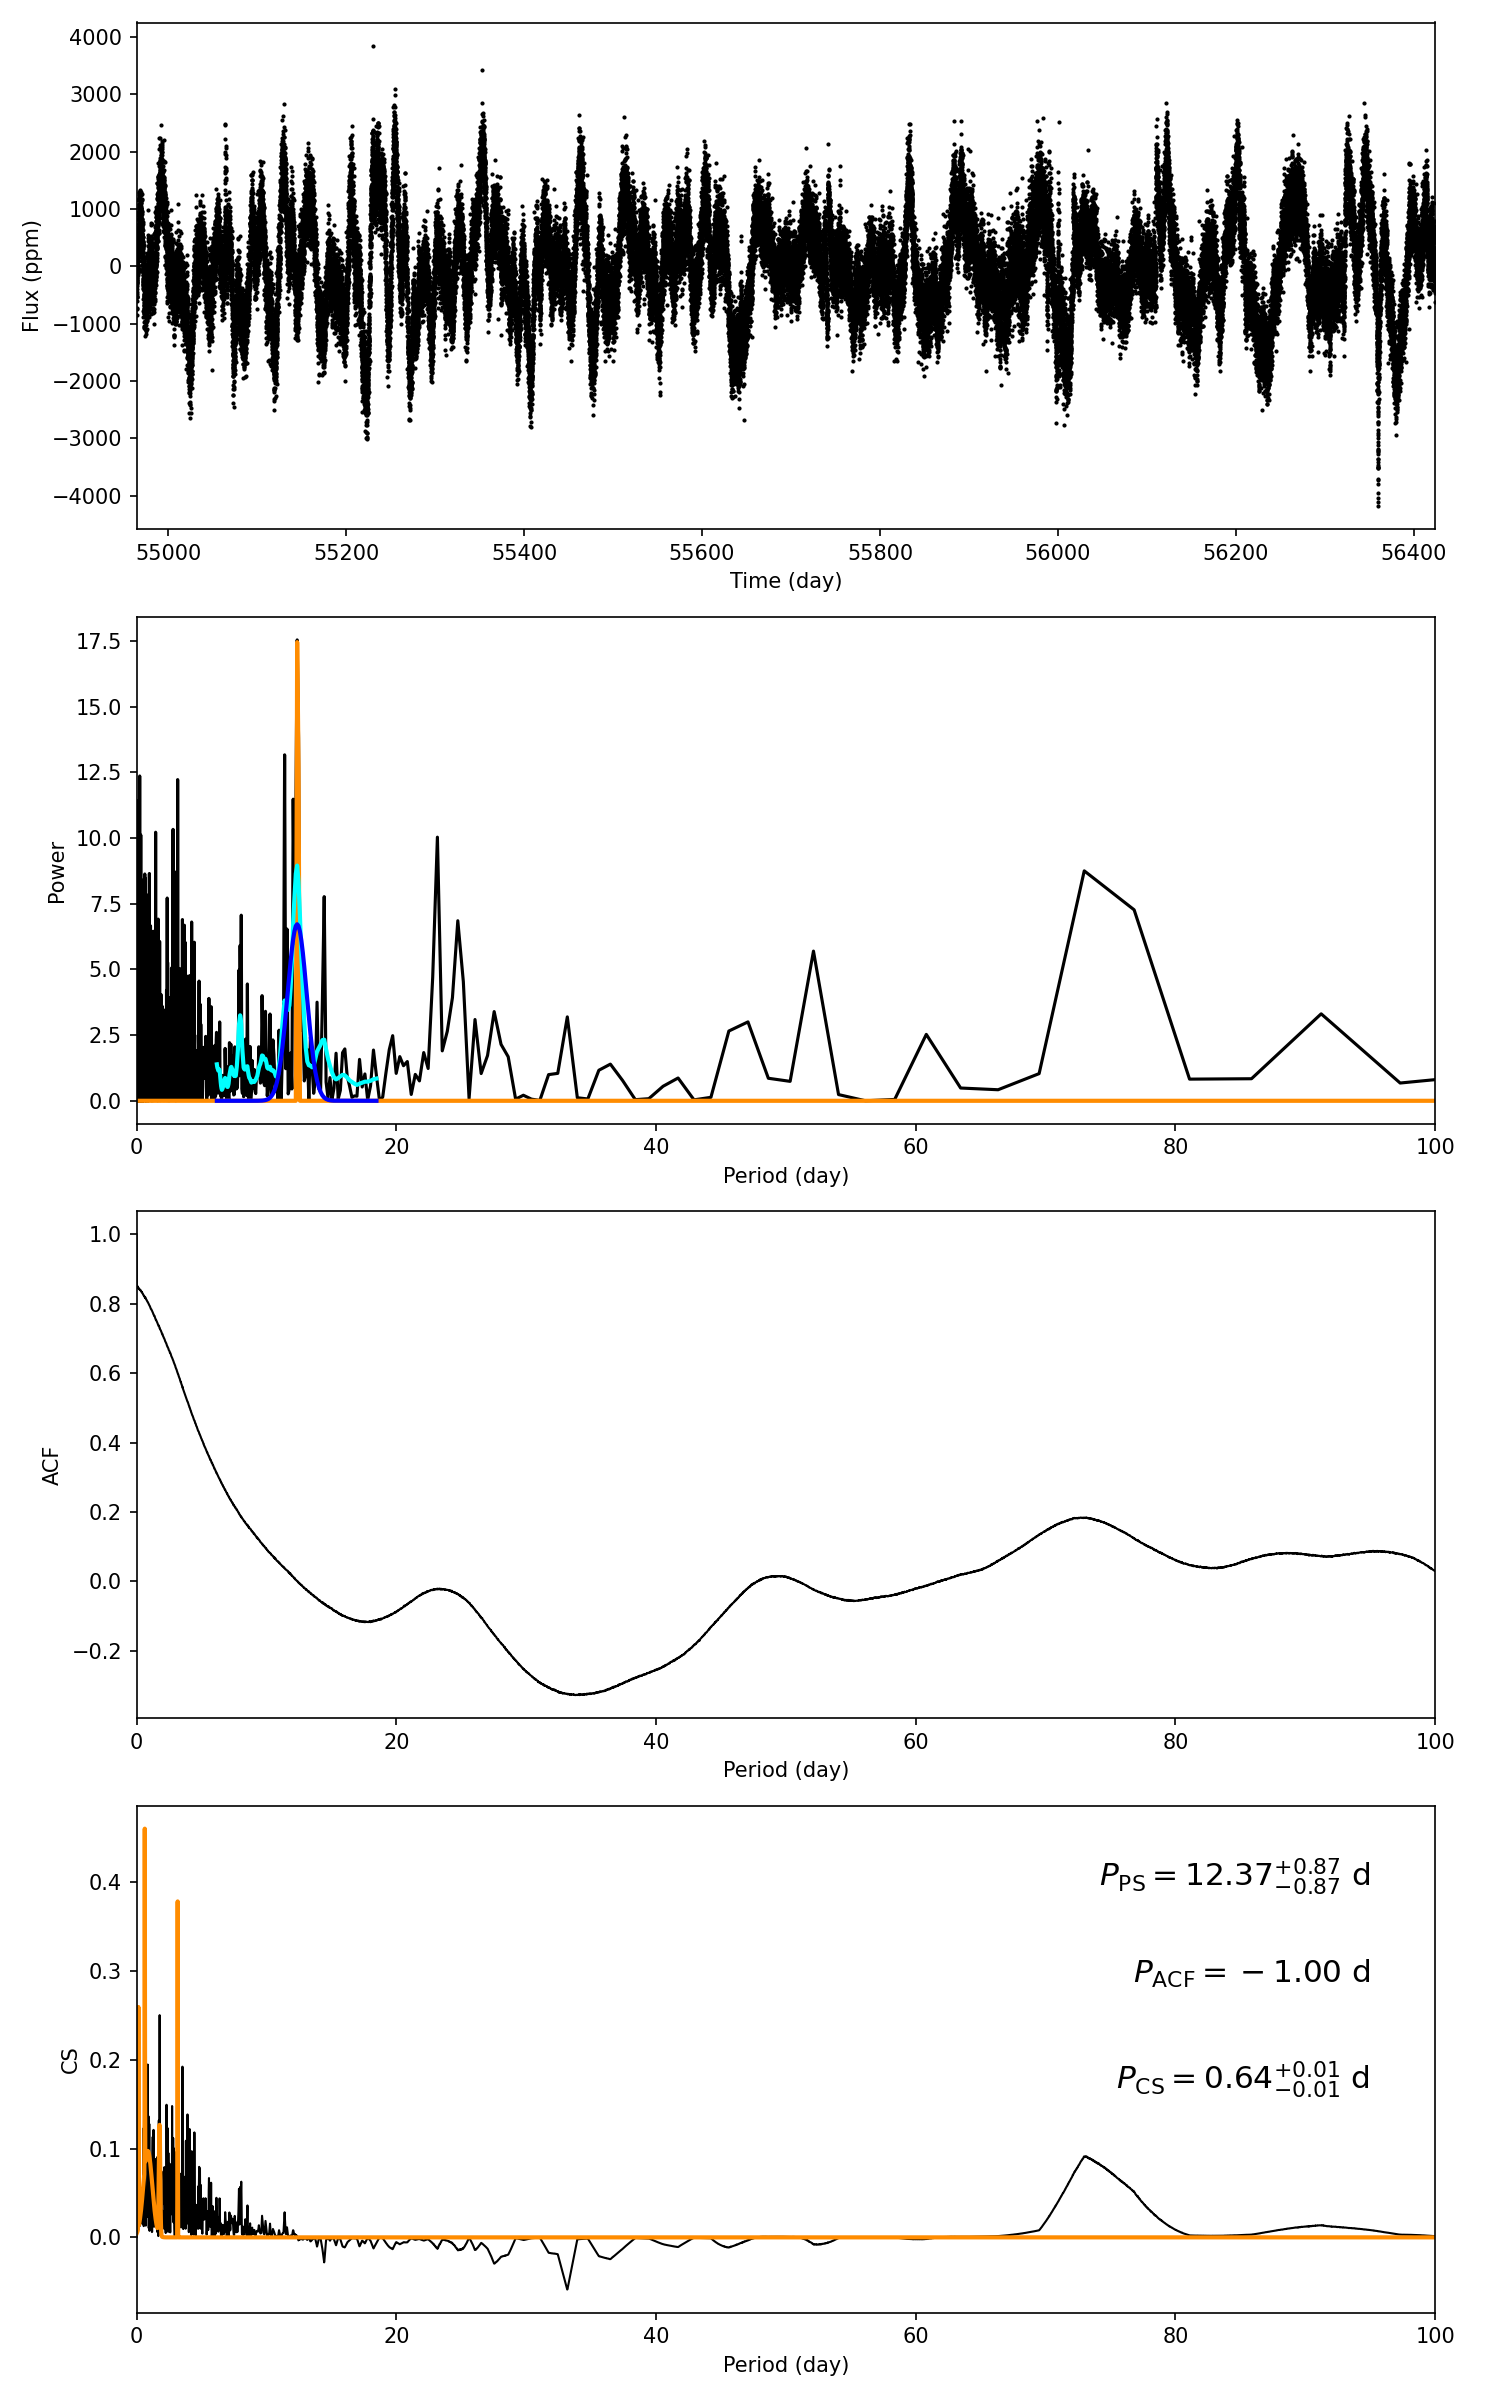

The table this chart was drawn from, first rows:
target_id, prot_ps, prot_acf, prot_cs, e_prot_ps, E_prot_ps, e_prot_acf, E_prot_acf, e_prot_cs, E_prot_cs, sph_ps, sph_acf, sph_cs, e_sph_ps, e_sph_acf, e_sph_cs, h_ps, fa_prob_ps, hacf, gacf, hcs
8257671, 12.37, -1.0, 0.6362, 0.866, 0.866, -1.0, -1.0, 0.01395, 0.01395, 798.8, -1.0, 380.1, 202, -1.0, 87, 17.54, 2.4054939088192968e-08, -1.0, -1.0, 0.3842
